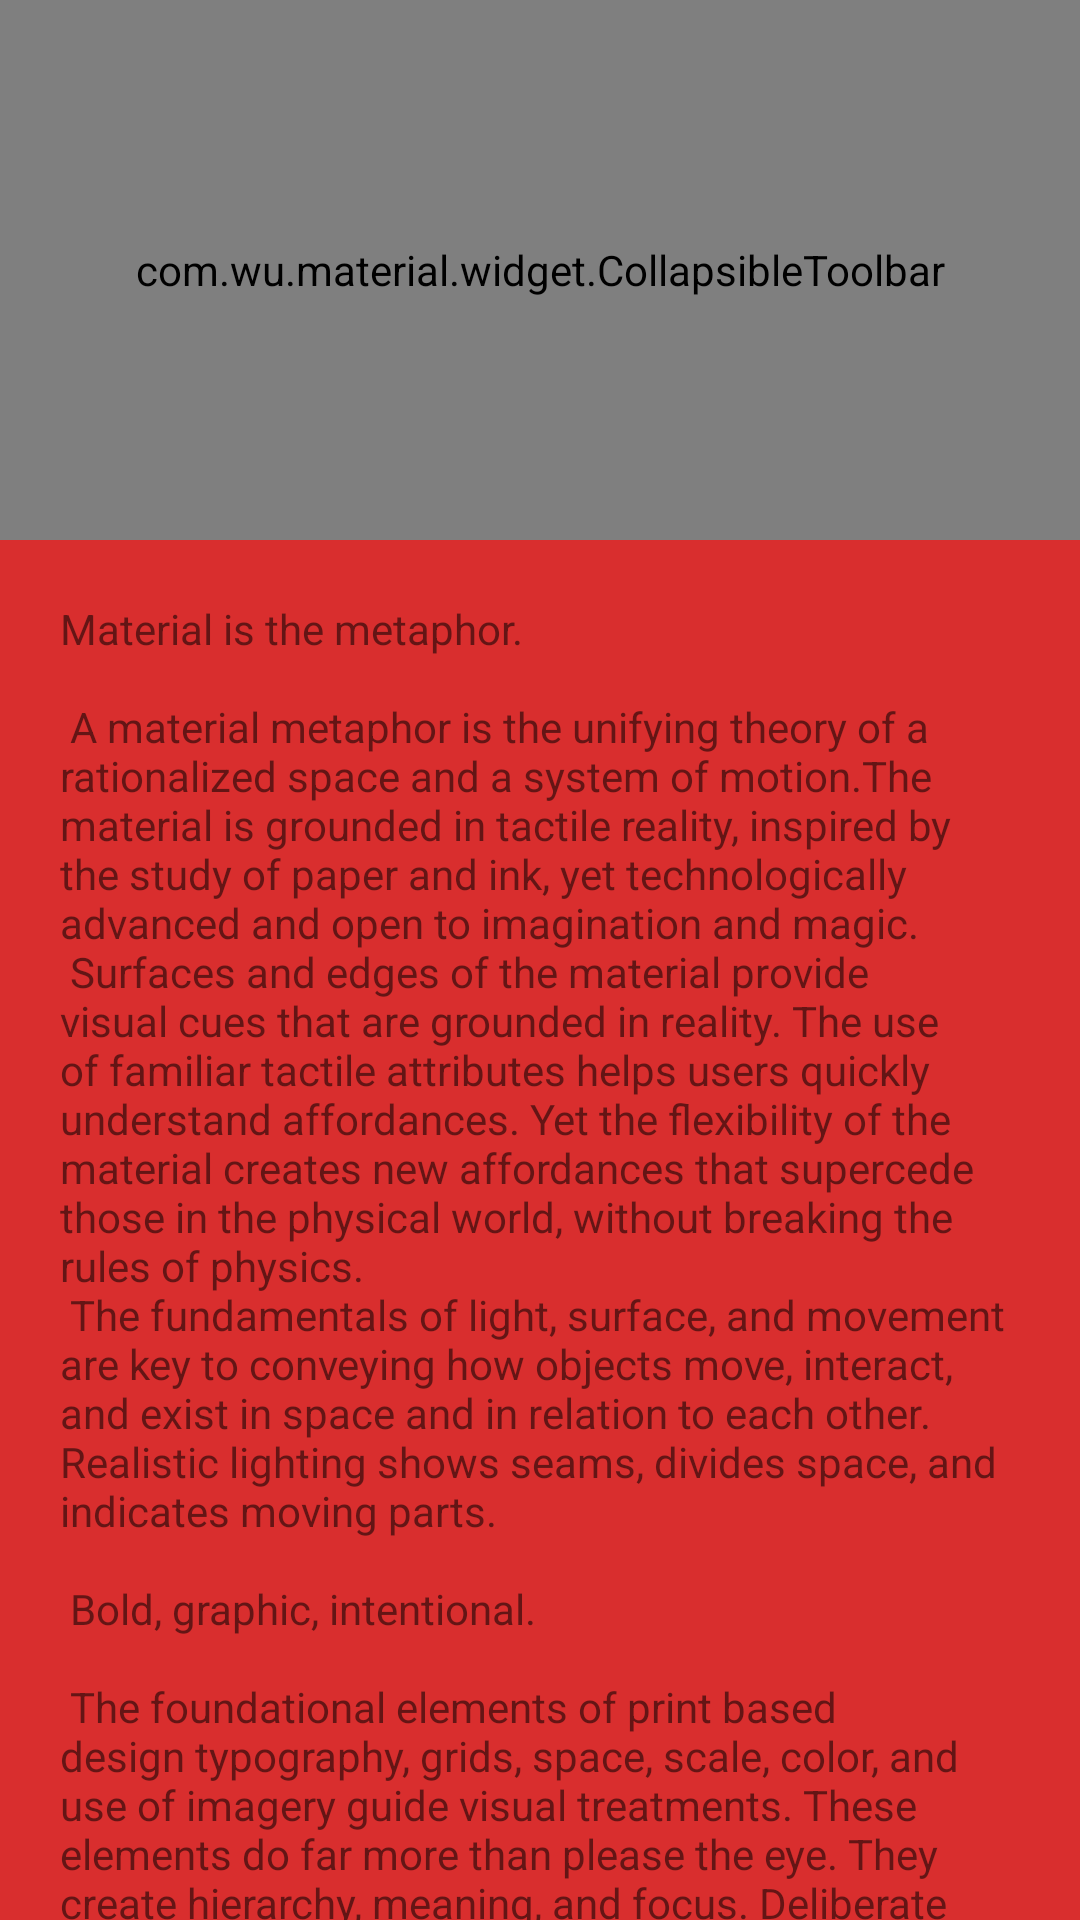

Android layout source for this screen:
<!-- AndroidManifest.xml: application theme AppTheme.NoActionBar -->
<!-- res/layout/activity_scrolling.xml -->
<?xml version="1.0" encoding="utf-8"?>
<androidx.coordinatorlayout.widget.CoordinatorLayout
    xmlns:android="http://schemas.android.com/apk/res/android"
    android:id="@+id/content"
    android:layout_width="match_parent"
    android:layout_height="match_parent"
    android:fitsSystemWindows="false"
    android:background="@color/contentBackground">

    <com.google.android.material.appbar.AppBarLayout
        android:id="@+id/app_bar"
        android:layout_width="match_parent"
        android:layout_height="180dp"
        android:theme="@style/AppTheme.AppBarOverlay">

        <include layout="@layout/motion_10_coordinatorlayout_header"/>

    </com.google.android.material.appbar.AppBarLayout>

    <include layout="@layout/content_scrolling" />

</androidx.coordinatorlayout.widget.CoordinatorLayout>
<!-- res/layout/motion_10_coordinatorlayout_header.xml (included above) -->
<?xml version="1.0" encoding="utf-8"?>
<com.wu.material.widget.CollapsibleToolbar xmlns:android="http://schemas.android.com/apk/res/android"
    xmlns:app="http://schemas.android.com/apk/res-auto"
    android:id="@+id/motionLayout"
    app:layoutDescription="@xml/scene_10_header"
    android:layout_width="match_parent"
    android:layout_height="match_parent"
    android:minHeight="50dp"
    android:background="#1e376b"
    app:layout_scrollFlags="scroll|enterAlways|snap|exitUntilCollapsed">

    <ImageView
        android:id="@+id/background"
        android:layout_width="match_parent"
        android:layout_height="200dp"
        android:background="@color/colorAccent"
        android:scaleType="centerCrop"
        android:src="@drawable/monterey"/>

    <TextView
        android:id="@+id/label"
        android:layout_width="wrap_content"
        android:layout_height="wrap_content"
        android:transformPivotX="0dp"
        android:transformPivotY="0dp"
        android:text="Monterey"
        android:textColor="#FFF"
        android:textSize="32dp" />

    <TextView
        android:id="@+id/sublabel"
        android:layout_width="wrap_content"
        android:layout_height="wrap_content"
        android:text="California"
        android:textColor="#FFF"
        android:textSize="24sp"
        app:fontFamily="cursive" />

</com.wu.material.widget.CollapsibleToolbar>
<!-- res/layout/content_scrolling.xml (included above) -->
<?xml version="1.0" encoding="utf-8"?>
<androidx.core.widget.NestedScrollView xmlns:android="http://schemas.android.com/apk/res/android"
    xmlns:app="http://schemas.android.com/apk/res-auto"
    xmlns:tools="http://schemas.android.com/tools"
    android:id="@+id/scrollable"
    android:layout_width="match_parent"
    android:layout_height="match_parent"
    app:layout_behavior="@string/appbar_scrolling_view_behavior"
    tools:showIn="@layout/activity_scrolling">

    <TextView
        android:layout_width="wrap_content"
        android:layout_height="wrap_content"
        android:layout_margin="20dp"
        android:text="@string/large_text" />

</androidx.core.widget.NestedScrollView>
<!-- resources referenced by this layout -->
<resources>
  <color name="colorAccent">#D81B60</color>
  <color name="contentBackground">#D92E2E</color>
</resources>
